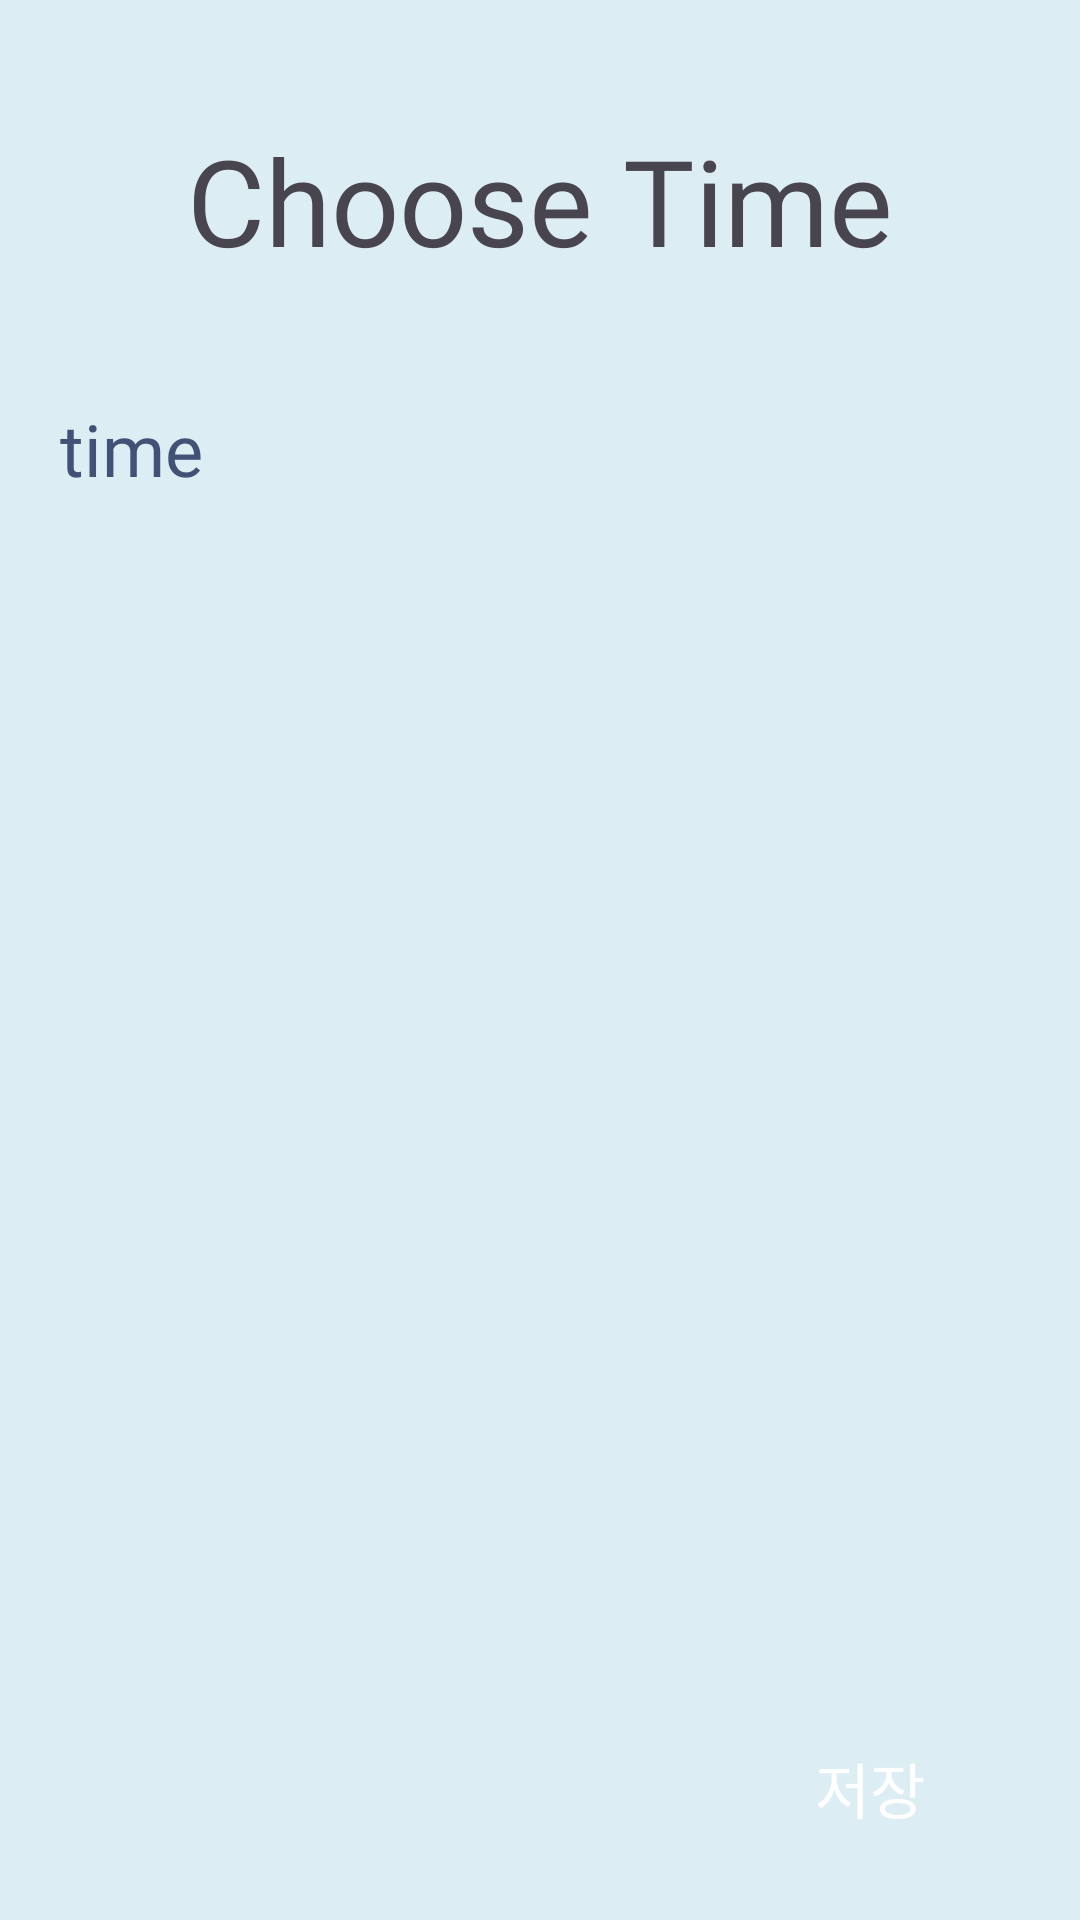

This screen was rendered from an Android layout file. Write that file and the resources it references.
<!-- AndroidManifest.xml: application theme Theme.Video -->
<!-- res/layout/activity_room.xml -->
<?xml version="1.0" encoding="utf-8"?>
<LinearLayout xmlns:android="http://schemas.android.com/apk/res/android"
    xmlns:app="http://schemas.android.com/apk/res-auto"
    xmlns:tools="http://schemas.android.com/tools"
    android:id="@+id/main"
    android:layout_width="match_parent"
    android:layout_height="match_parent"
    android:background="@color/colorAliceBlue"
    android:orientation="vertical">

    <TextView
        android:id="@+id/name"
        android:layout_width="match_parent"
        android:layout_height="wrap_content"
        android:layout_marginTop="40dp"
        android:layout_marginBottom="20dp"
        android:gravity="center"
        android:text="Choose Time"
        android:textSize="40sp"
        android:fontFamily="@font/bagel_fat_one_regular"/>

    <HorizontalScrollView
        android:layout_width="wrap_content"
        android:layout_height="wrap_content"
        android:layout_marginTop="20dp"
        android:layout_marginHorizontal="20dp">
        <ScrollView
            android:layout_width="wrap_content"
            android:layout_height="wrap_content">
            <LinearLayout
                android:id="@+id/day_list"
                android:layout_width="wrap_content"
                android:layout_height="wrap_content"
                android:orientation="horizontal">

                <LinearLayout
                    android:id="@+id/everytime"
                    android:layout_width="wrap_content"
                    android:layout_height="wrap_content"
                    android:layout_marginRight="10dp"
                    android:orientation="vertical">
                    <TextView
                        android:layout_width="wrap_content"
                        android:layout_height="wrap_content"
                        android:gravity="center"
                        android:text="time"
                        android:textSize="24sp"
                        android:textColor="@color/colorYlnMnBlue"
                        android:fontFamily="@font/bagel_fat_one_regular" />
                    <LinearLayout
                        android:id="@+id/my_time"
                        android:layout_width="wrap_content"
                        android:layout_height="wrap_content"
                        android:orientation="vertical" />
                </LinearLayout>

                <LinearLayout
                    android:id="@+id/my_time_layout"
                    android:layout_width="match_parent"
                    android:layout_height="wrap_content"
                    android:orientation="vertical">
                    

                </LinearLayout>


            </LinearLayout>
        </ScrollView>
    </HorizontalScrollView>

    <TextView
        android:layout_width="0dp"
        android:layout_height="0dp"
        android:layout_weight="1"/>

    <android.widget.Button
        android:id="@+id/okbtn"
        android:layout_width="100dp"
        android:layout_height="wrap_content"
        android:layout_marginHorizontal="20dp"
        android:layout_marginBottom="20dp"
        android:layout_gravity="bottom|end"
        android:text="저장"
        android:textSize="20sp"
        android:fontFamily="@font/mainfont01"
        android:textColor="@color/white"
        android:background="@drawable/round"
        android:backgroundTint="@color/colorWisteria" />
</LinearLayout>
<!-- resources referenced by this layout -->
<resources>
  <color name="colorAliceBlue">#DDEDF4</color>
  <color name="colorWisteria">#AFA9CF</color>
  <color name="colorYlnMnBlue">#425276</color>
  <color name="white">#FFFFFFFF</color>
  <style name="Theme.Video" parent="Base.Theme.Video" />
  <style name="Base.Theme.Video" parent="Theme.Material3.DayNight.NoActionBar">
          
          
          <item name="colorPrimaryDark">@color/colorYlnMnBlue</item>
      </style>
</resources>
